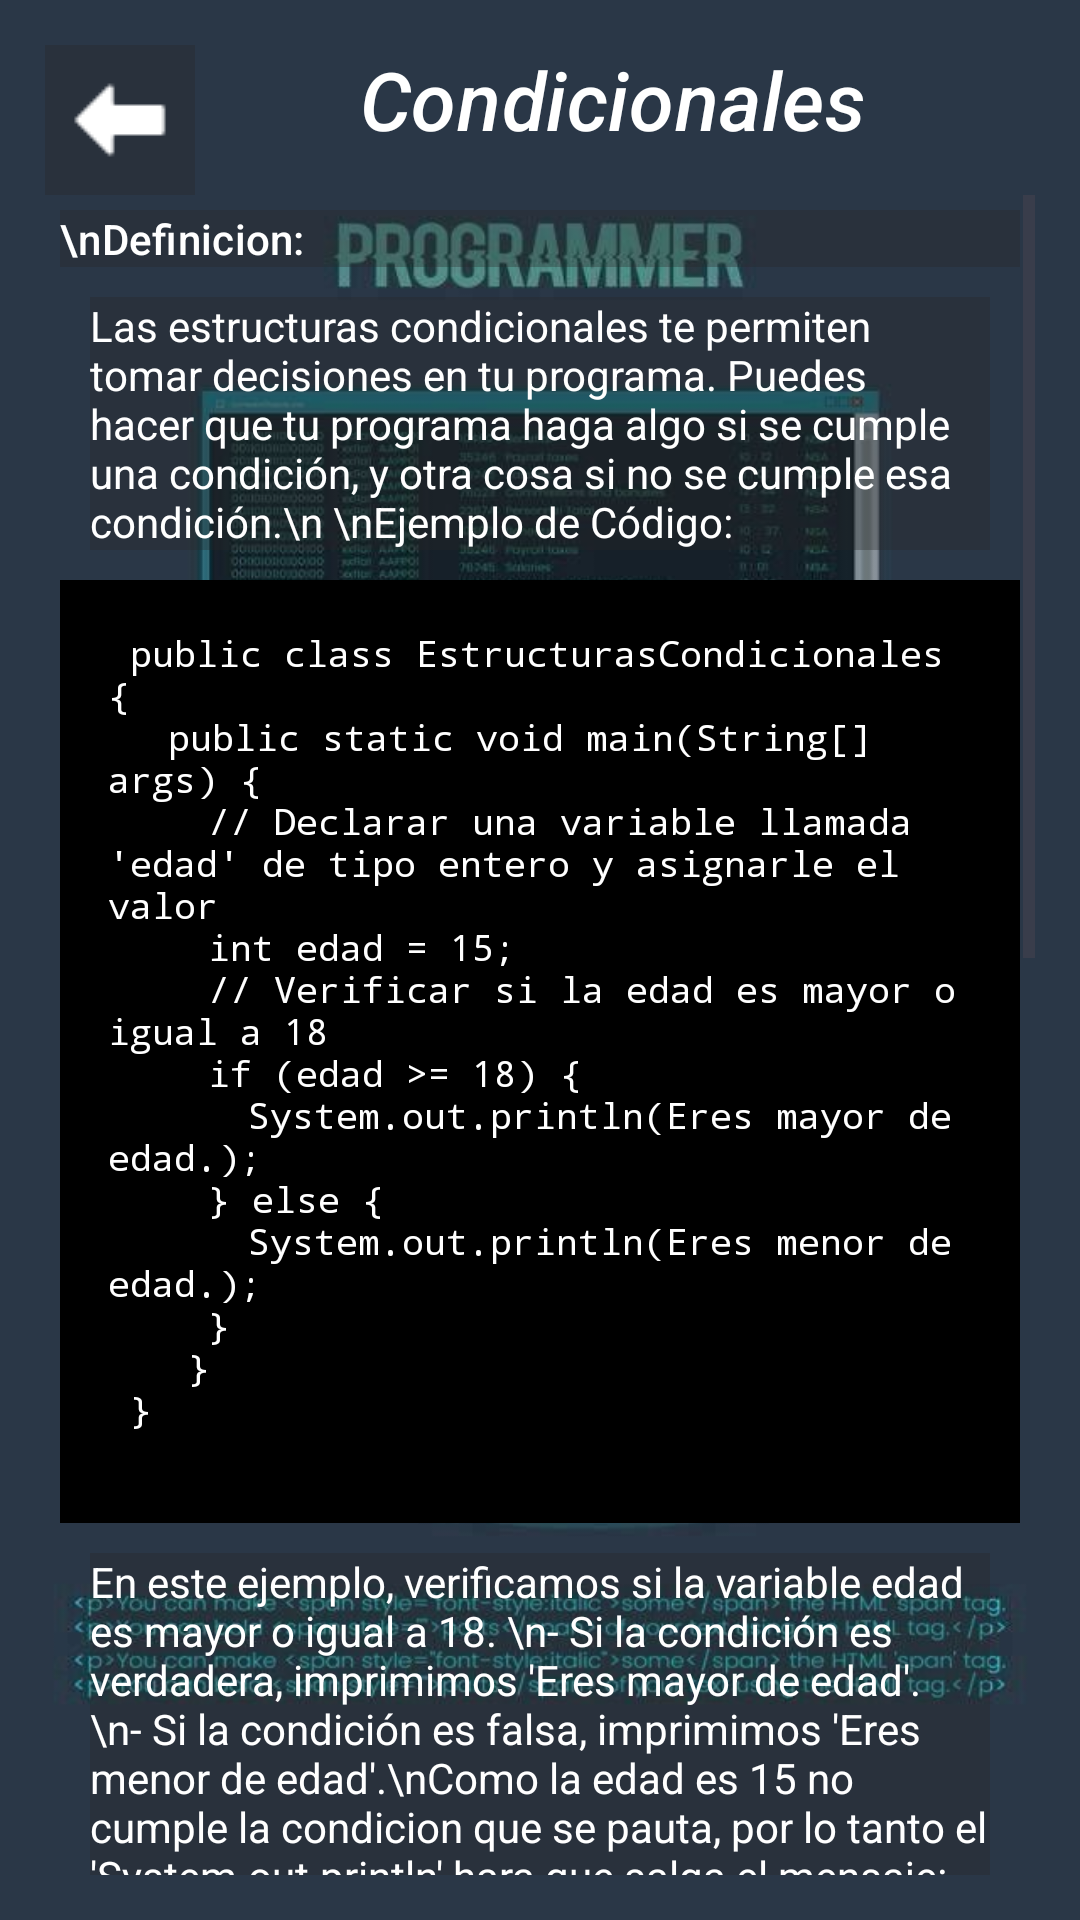

Here is an Android app screen rendered from its layout file. Give the layout XML and the strings, colors and styles it references.
<!-- AndroidManifest.xml: application theme Theme.LaboratorioVirtual -->
<!-- res/layout/activity_week2condicionales.xml -->
<LinearLayout xmlns:android="http://schemas.android.com/apk/res/android"
    xmlns:app="http://schemas.android.com/apk/res-auto"
    xmlns:tools="http://schemas.android.com/tools"
    android:id="@+id/main"
    android:layout_width="match_parent"
    android:layout_height="match_parent"
    android:background="@drawable/programer"
    android:orientation="vertical"
    tools:context=".classProgramming.introduccion.week2condicionales">

    <LinearLayout
        android:layout_width="match_parent"
        android:layout_height="wrap_content"
        android:layout_margin="15dp"
        android:orientation="vertical">

        <LinearLayout
        android:layout_width="match_parent"
        android:layout_height="match_parent"
        android:orientation="horizontal">


            <ImageButton
                android:id="@+id/home1"
                android:layout_width="50dp"
                android:layout_height="50dp"
                android:layout_centerInParent="true"
                android:src="@drawable/buttonback"
                android:background="#52262627"
                app:tint="@color/white"/>


            <TextView
                android:id="@+id/titulo"
                android:layout_width="wrap_content"
                style="@style/TextAppearance.MaterialComponents.Subtitle2"
                android:layout_height="wrap_content"
                android:layout_gravity="center_horizontal"

                android:textAlignment="center"
                android:textColor="@color/white"
                android:textStyle="italic"
                android:textSize="27dp"
                android:text="        Condicionales" />



        </LinearLayout>


        <ScrollView
            android:layout_width="match_parent"
            android:layout_height="match_parent">

            <LinearLayout
                android:layout_width="match_parent"
                android:layout_height="match_parent"
                android:layout_margin="5dp"
                android:orientation="vertical">







                <TextView
                    android:id="@+id/variables"
                    android:layout_width="match_parent"
                    style="@style/TextAppearance.MaterialComponents.Subtitle2"
                    android:layout_height="wrap_content"
                    android:text="\nDefinicion:"
                    android:background="#52262627"
                    android:textColor="@color/white"
                    app:layout_constraintEnd_toEndOf="parent"
                    app:layout_constraintStart_toStartOf="parent"
                    app:layout_constraintTop_toBottomOf="@id/title" />






                <TextView
                    android:id="@+id/textView21"
                    android:layout_width="match_parent"
                    android:layout_height="wrap_content"
                    android:layout_margin="10dp"
                    android:text="Las estructuras condicionales te permiten tomar decisiones en tu programa. Puedes hacer que tu programa haga algo si se cumple una condición, y otra cosa si no se cumple esa condición.\n \nEjemplo de Código:"
                    android:background="#52262627"
                    android:textColor="@color/white"
                    app:layout_constraintEnd_toEndOf="parent"
                    app:layout_constraintStart_toStartOf="parent"
                    app:layout_constraintTop_toBottomOf="@id/title" />



                <LinearLayout
                    android:layout_width="match_parent"
                    android:layout_height="match_parent"
                    android:orientation="vertical">



                    <TextView
                        android:id="@+id/codeTextView"
                        android:layout_width="match_parent"
                        android:layout_height="wrap_content"
                        android:padding="16dp"
                        android:text="@string/codigo_condicionales"
                        android:textColor="@android:color/white"
                        android:background="@android:color/black"
                        android:textSize="12sp"
                        android:fontFamily="monospace"
                        android:scrollbars="vertical"
                        android:gravity="start" />

                </LinearLayout>

                <TextView
                    android:id="@+id/textView22"
                    android:layout_width="match_parent"
                    android:layout_height="wrap_content"
                    android:layout_margin="10dp"
                    android:text="En este ejemplo, verificamos si la variable edad es mayor o igual a 18. \n- Si la condición es verdadera, imprimimos 'Eres mayor de edad'.\n- Si la condición es falsa, imprimimos 'Eres menor de edad'.\nComo la edad es 15 no cumple la condicion que se pauta, por lo tanto el 'System.out.println' hara que salga el mensaje: 'Eres menor de edad'."
                    android:background="#52262627"
                    android:textColor="@color/white"
                    app:layout_constraintEnd_toEndOf="parent"
                    app:layout_constraintStart_toStartOf="parent"
                    app:layout_constraintTop_toBottomOf="@id/title" />

                <ImageView
                    android:id="@+id/imageView"
                    android:layout_width="wrap_content"
                    android:layout_height="233dp"
                    android:layout_gravity="center"
                    app:srcCompat="@drawable/backatri" />






                <TextView
                    android:id="@+id/actividad1"
                    android:layout_width="match_parent"
                    style="@style/TextAppearance.MaterialComponents.Subtitle2"
                    android:layout_height="wrap_content"
                    android:text="¿Que aprendí?"
                    android:background="#52262627"
                    android:textColor="@color/white"
                    app:layout_constraintEnd_toEndOf="parent"
                    app:layout_constraintStart_toStartOf="parent"
                    app:layout_constraintTop_toBottomOf="@id/title" />

                <TextView
                    android:id="@+id/textoActividad"
                    android:layout_width="match_parent"
                    android:layout_height="wrap_content"
                    android:layout_margin="10dp"
                    android:text="Escoge la respuesta CORRECTA\n\nEl siguiente codigo que imprime:"
                    android:background="#52262627"
                    android:textColor="@color/white"
                    app:layout_constraintEnd_toEndOf="parent"
                    app:layout_constraintStart_toStartOf="parent"
                    app:layout_constraintTop_toBottomOf="@id/title" />

                <LinearLayout
                    android:layout_width="match_parent"
                    android:layout_height="match_parent"
                    android:orientation="vertical">


                    <TextView
                        android:id="@+id/codigoactividad"
                        android:layout_width="match_parent"
                        android:layout_height="wrap_content"
                        android:background="@android:color/black"
                        android:fontFamily="monospace"
                        android:gravity="start"
                        android:padding="16dp"
                        android:scrollbars="vertical"
                        android:text="@string/ejercicio_condicionales"
                        android:textColor="@android:color/white"
                        android:textSize="12sp" />

                </LinearLayout>

                <LinearLayout
                    android:layout_width="match_parent"
                    android:layout_height="match_parent"
                    android:orientation="horizontal">


                    <Button
                        android:id="@+id/opcion1condicional"
                        android:layout_width="wrap_content"
                        android:layout_height="wrap_content"
                        android:layout_margin="15dp"
                        android:backgroundTint="@color/blue"
                        android:layout_weight="1"
                        android:textColor="@color/white"
                        android:text="Eres Mayor de Edad" />


                    <Button
                        android:id="@+id/opcion2condicional"
                        android:layout_width="wrap_content"
                        android:layout_height="wrap_content"
                        android:layout_margin="15dp"
                        android:backgroundTint="@color/blue"
                        android:layout_weight="1"
                        android:textColor="@color/white"
                        android:text="Eres Menor de Edad" />


                </LinearLayout>

                <Button
                    android:id="@+id/siguientecondicionales"
                    android:layout_width="wrap_content"
                    android:layout_height="wrap_content"
                    android:layout_margin="15dp"
                    android:layout_gravity="right"
                    android:backgroundTint="@color/blue"
                    android:layout_weight="1"
                    android:visibility="gone"
                    android:textColor="@color/white"
                    android:text="Siguiente" />



            </LinearLayout>

        </ScrollView>



    </LinearLayout>

</LinearLayout>
<!-- resources referenced by this layout -->
<resources>
  <color name="blue">#1341C1</color>
  <color name="white">#FFFFFFFF</color>
  <!-- drawable buttonback: png bitmap (drawable, 324 bytes) -->
  <!-- drawable programer: jpg bitmap (drawable, 59364 bytes) -->
  <string name="codigo_condicionales">
      
  public class EstructurasCondicionales {\n
  \t\tpublic static void main(String[] args) {\n
  \t\t\t\t// Declarar una variable llamada \'edad\' de tipo entero y asignarle el valor\n
  \t\t\t\tint edad = 15;\n
  \t\t\t\t// Verificar si la edad es mayor o igual a 18\n
  \t\t\t\tif (edad &gt;= 18) {\n
  \t\t\t\t\t\tSystem.out.println("Eres mayor de edad.");\n
  \t\t\t\t} else {\n
  \t\t\t\t\t\tSystem.out.println("Eres menor de edad.");\n
  \t\t\t\t}\n
  \t\t\t}\n
  }\n
      
  </string>
  <string name="ejercicio_condicionales">
      
  public class EstructurasCondicionales {\n
  \t\tpublic static void main(String[] args) {\n
  \t\t\t\tint edad = 18;\n
  \t\t\t\tif (edad &gt;= 18) {\n
  \t\t\t\t\t\tSystem.out.println("Eres mayor de edad.");\n
  \t\t\t\t} else {\n
  \t\t\t\t\t\tSystem.out.println("Eres menor de edad.");\n
  \t\t\t\t}\n
  \t\t\t}\n
  }\n
      
  </string>
  <style name="Theme.LaboratorioVirtual" parent="android:Theme.Material.Light.NoActionBar" />
</resources>
